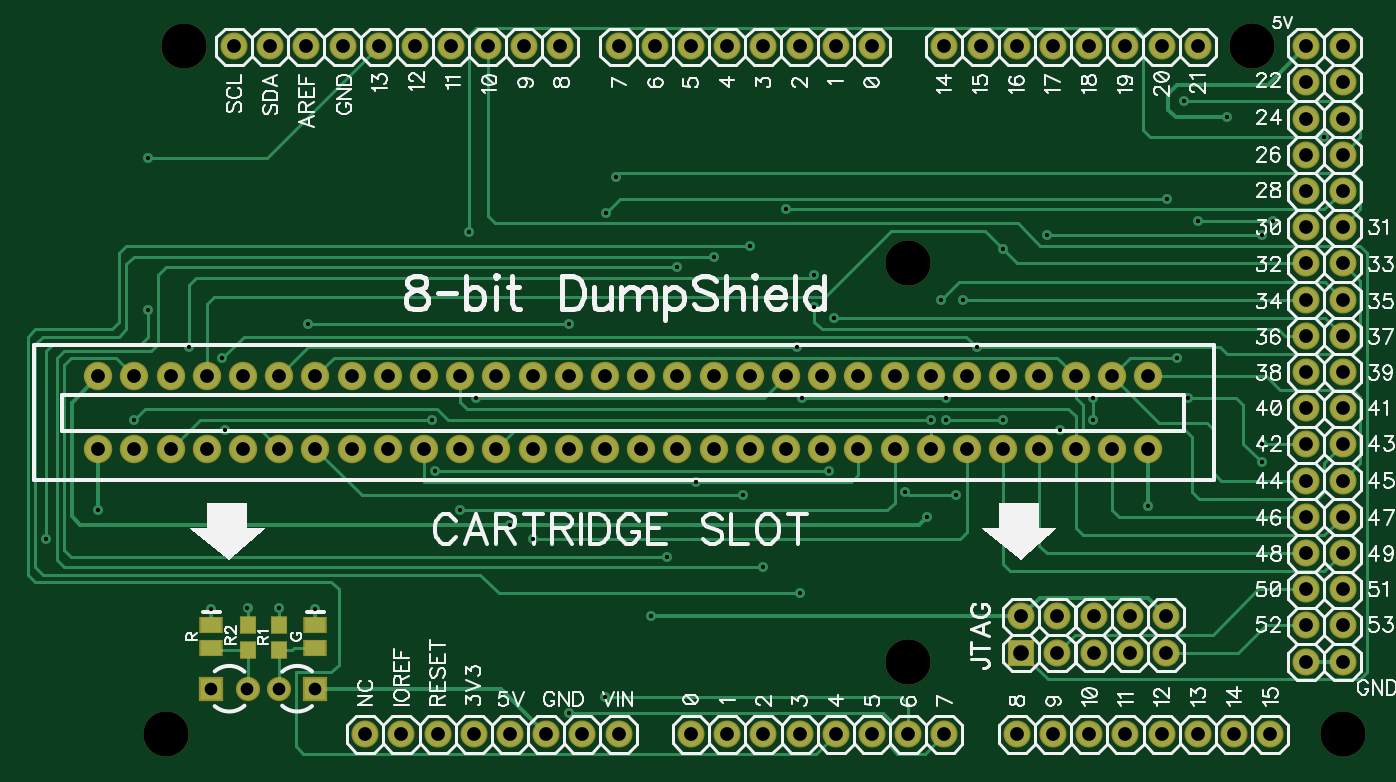
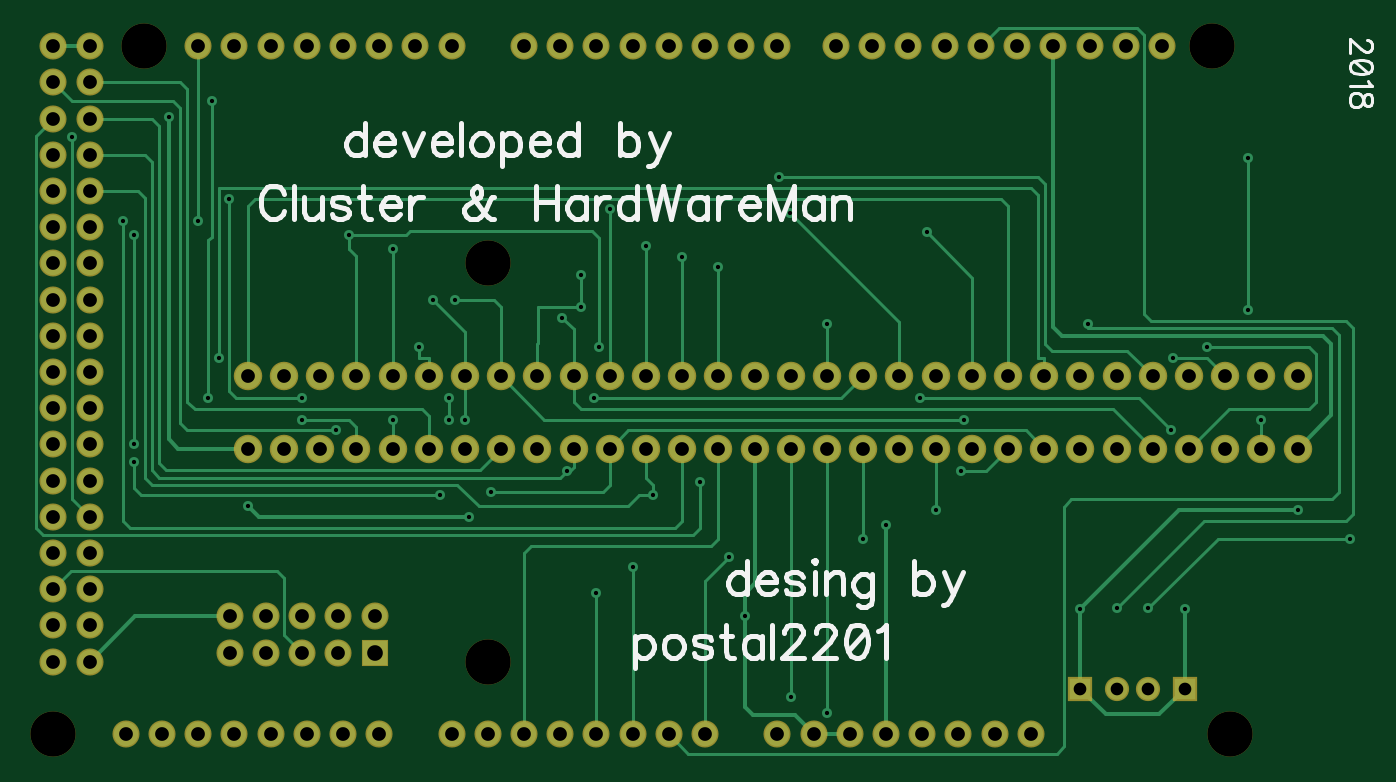
Circuit board: 7 layer files. Board 94.0 x 50.9 mm.
- bottom_copper: bottom.gbl (8502 bytes)
- bottom_mask: bottom_mask.gbs (2513 bytes)
- bottom_silk: bottom_silk.gbo (11937 bytes)
- drill: drill.txt (4069 bytes)
- top_copper: top.gtl (9064 bytes)
- top_mask: top_mask.gts (2700 bytes)
- top_silk: top_silk.gto (53856 bytes)

=== bottom_copper: bottom.gbl (8502 bytes, source omitted) ===
=== bottom_mask: bottom_mask.gbs ===
G04 DipTrace 3.2.0.1*
G04 bottom_mask.gbs*
%MOIN*%
G04 #@! TF.FileFunction,Soldermask,Bot*
G04 #@! TF.Part,Single*
%ADD19R,0.066929X0.066929*%
%ADD20C,0.066929*%
%ADD23C,0.125*%
%ADD32C,0.074803*%
%ADD33R,0.074803X0.074803*%
%ADD34C,0.07874*%
%FSLAX26Y26*%
G04*
G70*
G90*
G75*
G01*
G04 BotMask*
%LPD*%
D20*
X1093702Y618701D3*
D19*
X993702D3*
D20*
X1181202D3*
D19*
X1281202D3*
D34*
X3581202Y1481201D3*
Y1281201D3*
X3481202Y1481201D3*
Y1281201D3*
X3081202Y1481201D3*
Y1281201D3*
X2981202Y1481201D3*
Y1281201D3*
X2881202Y1481201D3*
Y1281201D3*
X2581202D3*
Y1481201D3*
X2481202D3*
Y1281201D3*
X2081202D3*
X1981202D3*
X1881202D3*
X1781202D3*
X1681202D3*
X681202D3*
X781202D3*
X881202D3*
X981202D3*
X1081202D3*
X1181202D3*
X1281202D3*
X1381202D3*
X1481202D3*
X1581202D3*
X2081202Y1481201D3*
X1981202D3*
X1881202D3*
X1781202D3*
X1681202D3*
X1581202D3*
X1481202D3*
X1381202D3*
X1281202D3*
X1181202D3*
X1081202D3*
X981202D3*
X881202D3*
X781202D3*
X681202D3*
X2181202Y1281201D3*
Y1481201D3*
X2281202D3*
Y1281201D3*
X2381202Y1481201D3*
Y1281201D3*
X2681202D3*
Y1481201D3*
X2781202D3*
Y1281201D3*
X3181202D3*
Y1481201D3*
X3281202Y1281201D3*
Y1481201D3*
X3381202Y1281201D3*
Y1481201D3*
D33*
X3231202Y718701D3*
D32*
Y818701D3*
X3331202Y718701D3*
Y818701D3*
X3431202Y718701D3*
Y818701D3*
X3531202Y718701D3*
Y818701D3*
X3631202Y718701D3*
Y818701D3*
X4118702Y693701D3*
Y793701D3*
Y893701D3*
Y993701D3*
Y1093701D3*
Y1193701D3*
Y1293701D3*
Y1393701D3*
Y1493701D3*
Y1593701D3*
Y1693701D3*
Y1793701D3*
Y1893701D3*
Y1993701D3*
Y2093701D3*
Y2193701D3*
Y2293701D3*
X4018702Y2393701D3*
Y693701D3*
Y793701D3*
Y893701D3*
Y993701D3*
Y1093701D3*
Y1193701D3*
Y1293701D3*
Y1393701D3*
Y1493701D3*
Y1593701D3*
Y1693701D3*
Y1793701D3*
Y1893701D3*
Y1993701D3*
Y2093701D3*
Y2193701D3*
Y2293701D3*
X4118702Y2393701D3*
X1918702Y493701D3*
X1718702D3*
X1618702D3*
X1518702D3*
X1418702D3*
X2818702D3*
X2718702D3*
X2618702D3*
X2518702D3*
X2418702D3*
X2318702D3*
X1956702Y2393701D3*
X1856702D3*
X1756702D3*
X1656702D3*
X1556702D3*
X1456702D3*
X1356702D3*
X1255702D3*
X1156702D3*
X1056702D3*
X2818702D3*
X2718702D3*
X2618702D3*
X2518702D3*
X2418702D3*
X2318702D3*
X2218702D3*
X2118702D3*
X3018702D3*
X3118702D3*
X3218702D3*
X3318702D3*
X3418702D3*
X3518702D3*
X3618702D3*
X3718702D3*
X2918702Y493701D3*
X3018702D3*
X3218702D3*
X3318702D3*
X3418702D3*
X3518702D3*
X3618702D3*
X3718702D3*
X3818702D3*
X3918702D3*
X1818702D3*
X2118702D3*
X2018702D3*
D23*
X868702D3*
X918702Y2393701D3*
X2918702Y693701D3*
Y1793701D3*
X4118702Y493701D3*
X3868702Y2393701D3*
M02*

=== bottom_silk: bottom_silk.gbo (11937 bytes, source omitted) ===
=== drill: drill.txt (4069 bytes, source withheld) ===
=== top_copper: top.gtl (9064 bytes, source omitted) ===
=== top_mask: top_mask.gts ===
G04 DipTrace 3.2.0.1*
G04 top_mask.gts*
%MOIN*%
G04 #@! TF.FileFunction,Soldermask,Top*
G04 #@! TF.Part,Single*
%ADD19R,0.066929X0.066929*%
%ADD20C,0.066929*%
%ADD23C,0.125*%
%ADD30R,0.047244X0.051181*%
%ADD32C,0.074803*%
%ADD33R,0.074803X0.074803*%
%ADD34C,0.07874*%
%ADD38R,0.064961X0.047244*%
%FSLAX26Y26*%
G04*
G70*
G90*
G75*
G01*
G04 TopMask*
%LPD*%
D38*
X1281202Y731201D3*
Y794193D3*
X993702Y731201D3*
Y794193D3*
D20*
X1093702Y618701D3*
D19*
X993702D3*
D20*
X1181202D3*
D19*
X1281202D3*
D34*
X3581202Y1481201D3*
Y1281201D3*
X3481202Y1481201D3*
Y1281201D3*
X3081202Y1481201D3*
Y1281201D3*
X2981202Y1481201D3*
Y1281201D3*
X2881202Y1481201D3*
Y1281201D3*
X2581202D3*
Y1481201D3*
X2481202D3*
Y1281201D3*
X2081202D3*
X1981202D3*
X1881202D3*
X1781202D3*
X1681202D3*
X681202D3*
X781202D3*
X881202D3*
X981202D3*
X1081202D3*
X1181202D3*
X1281202D3*
X1381202D3*
X1481202D3*
X1581202D3*
X2081202Y1481201D3*
X1981202D3*
X1881202D3*
X1781202D3*
X1681202D3*
X1581202D3*
X1481202D3*
X1381202D3*
X1281202D3*
X1181202D3*
X1081202D3*
X981202D3*
X881202D3*
X781202D3*
X681202D3*
X2181202Y1281201D3*
Y1481201D3*
X2281202D3*
Y1281201D3*
X2381202Y1481201D3*
Y1281201D3*
X2681202D3*
Y1481201D3*
X2781202D3*
Y1281201D3*
X3181202D3*
Y1481201D3*
X3281202Y1281201D3*
Y1481201D3*
X3381202Y1281201D3*
Y1481201D3*
D33*
X3231202Y718701D3*
D32*
Y818701D3*
X3331202Y718701D3*
Y818701D3*
X3431202Y718701D3*
Y818701D3*
X3531202Y718701D3*
Y818701D3*
X3631202Y718701D3*
Y818701D3*
D30*
X1181202Y793701D3*
Y726772D3*
X1093702Y793701D3*
Y726772D3*
D32*
X4118702Y693701D3*
Y793701D3*
Y893701D3*
Y993701D3*
Y1093701D3*
Y1193701D3*
Y1293701D3*
Y1393701D3*
Y1493701D3*
Y1593701D3*
Y1693701D3*
Y1793701D3*
Y1893701D3*
Y1993701D3*
Y2093701D3*
Y2193701D3*
Y2293701D3*
X4018702Y2393701D3*
Y693701D3*
Y793701D3*
Y893701D3*
Y993701D3*
Y1093701D3*
Y1193701D3*
Y1293701D3*
Y1393701D3*
Y1493701D3*
Y1593701D3*
Y1693701D3*
Y1793701D3*
Y1893701D3*
Y1993701D3*
Y2093701D3*
Y2193701D3*
Y2293701D3*
X4118702Y2393701D3*
X1918702Y493701D3*
X1718702D3*
X1618702D3*
X1518702D3*
X1418702D3*
X2818702D3*
X2718702D3*
X2618702D3*
X2518702D3*
X2418702D3*
X2318702D3*
X1956702Y2393701D3*
X1856702D3*
X1756702D3*
X1656702D3*
X1556702D3*
X1456702D3*
X1356702D3*
X1255702D3*
X1156702D3*
X1056702D3*
X2818702D3*
X2718702D3*
X2618702D3*
X2518702D3*
X2418702D3*
X2318702D3*
X2218702D3*
X2118702D3*
X3018702D3*
X3118702D3*
X3218702D3*
X3318702D3*
X3418702D3*
X3518702D3*
X3618702D3*
X3718702D3*
X2918702Y493701D3*
X3018702D3*
X3218702D3*
X3318702D3*
X3418702D3*
X3518702D3*
X3618702D3*
X3718702D3*
X3818702D3*
X3918702D3*
X1818702D3*
X2118702D3*
X2018702D3*
D23*
X868702D3*
X918702Y2393701D3*
X2918702Y693701D3*
Y1793701D3*
X4118702Y493701D3*
X3868702Y2393701D3*
M02*

=== top_silk: top_silk.gto (53856 bytes, source omitted) ===
